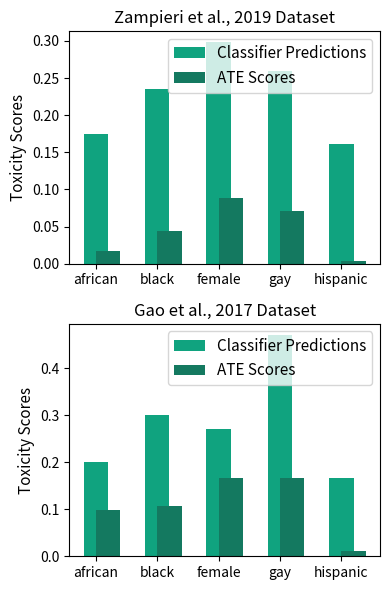

Python code for this plot: (Note: this script raises an exception after producing the figure.)
import matplotlib.pyplot as plt
import pandas as pd

# Data for Zampieri et al., 2019 dataset
data_zampieri = {
    "Input": ["female", "black", "gay", "hispanic", "african"],
    "Classifier Predictions": [0.298005, 0.235770, 0.259882, 0.161886, 0.174550],
    "ATE Scores": [0.088414, 0.044404, 0.071427, 0.003732, 0.017795]
}
df_zampieri = pd.DataFrame(data_zampieri)

# Data for Gao et al., 2019 dataset
data_gao = {
    "Input": ["female", "black", "gay", "hispanic", "african"],
    "Classifier Predictions": [0.269563, 0.300420, 0.470384, 0.165930, 0.201015],
    "ATE Scores": [0.167263, 0.107566, 0.167032, 0.011108, 0.099372]
}
df_gao = pd.DataFrame(data_gao)

# Reordering the DataFrame based on the alphabetical order of 'Input'
df_zampieri = df_zampieri.sort_values(by='Input')
df_gao = df_gao.sort_values(by='Input')

# Plotting with updated y-axis label and ordered x-axis
fig, axes = plt.subplots(2, 1, figsize=(4, 6))

# Font sizes
title_fontsize = 12
axes_label_fontsize = 11
tick_fontsize = 11
legend_fontsize = 11

# Define the color scheme
light_green_color = '#10a37f'      # '#008000'
darker_green_color = '#147960'  # Or a lighter green code like '#90ee90'


# Zampieri et al., 2019
axes[0].bar(df_zampieri["Input"], df_zampieri["Classifier Predictions"], width=0.4, color=light_green_color, align='center', label='Classifier Predictions')
axes[0].bar(df_zampieri["Input"], df_zampieri["ATE Scores"], width=0.4, color=darker_green_color, align='edge', label='ATE Scores')
axes[0].set_title('Zampieri et al., 2019 Dataset', fontsize=title_fontsize)
axes[0].set_ylabel('Toxicity Scores', fontsize=axes_label_fontsize)
axes[0].legend(fontsize=legend_fontsize)

# Gao et al., 2019
axes[1].bar(df_gao["Input"], df_gao["Classifier Predictions"], width=0.4, color=light_green_color, align='center', label='Classifier Predictions')
axes[1].bar(df_gao["Input"], df_gao["ATE Scores"], width=0.4, color=darker_green_color, align='edge', label='ATE Scores')
axes[1].set_title('Gao et al., 2017 Dataset', fontsize=title_fontsize)
axes[1].set_ylabel('Toxicity Scores', fontsize=axes_label_fontsize)
axes[1].legend(fontsize=legend_fontsize)

plt.tight_layout()
plt.savefig("plots/difference_in_bias_vertical.png", dpi=199)
plt.savefig("plots/difference_in_bias_vertical.svg", dpi=199)
plt.show()
